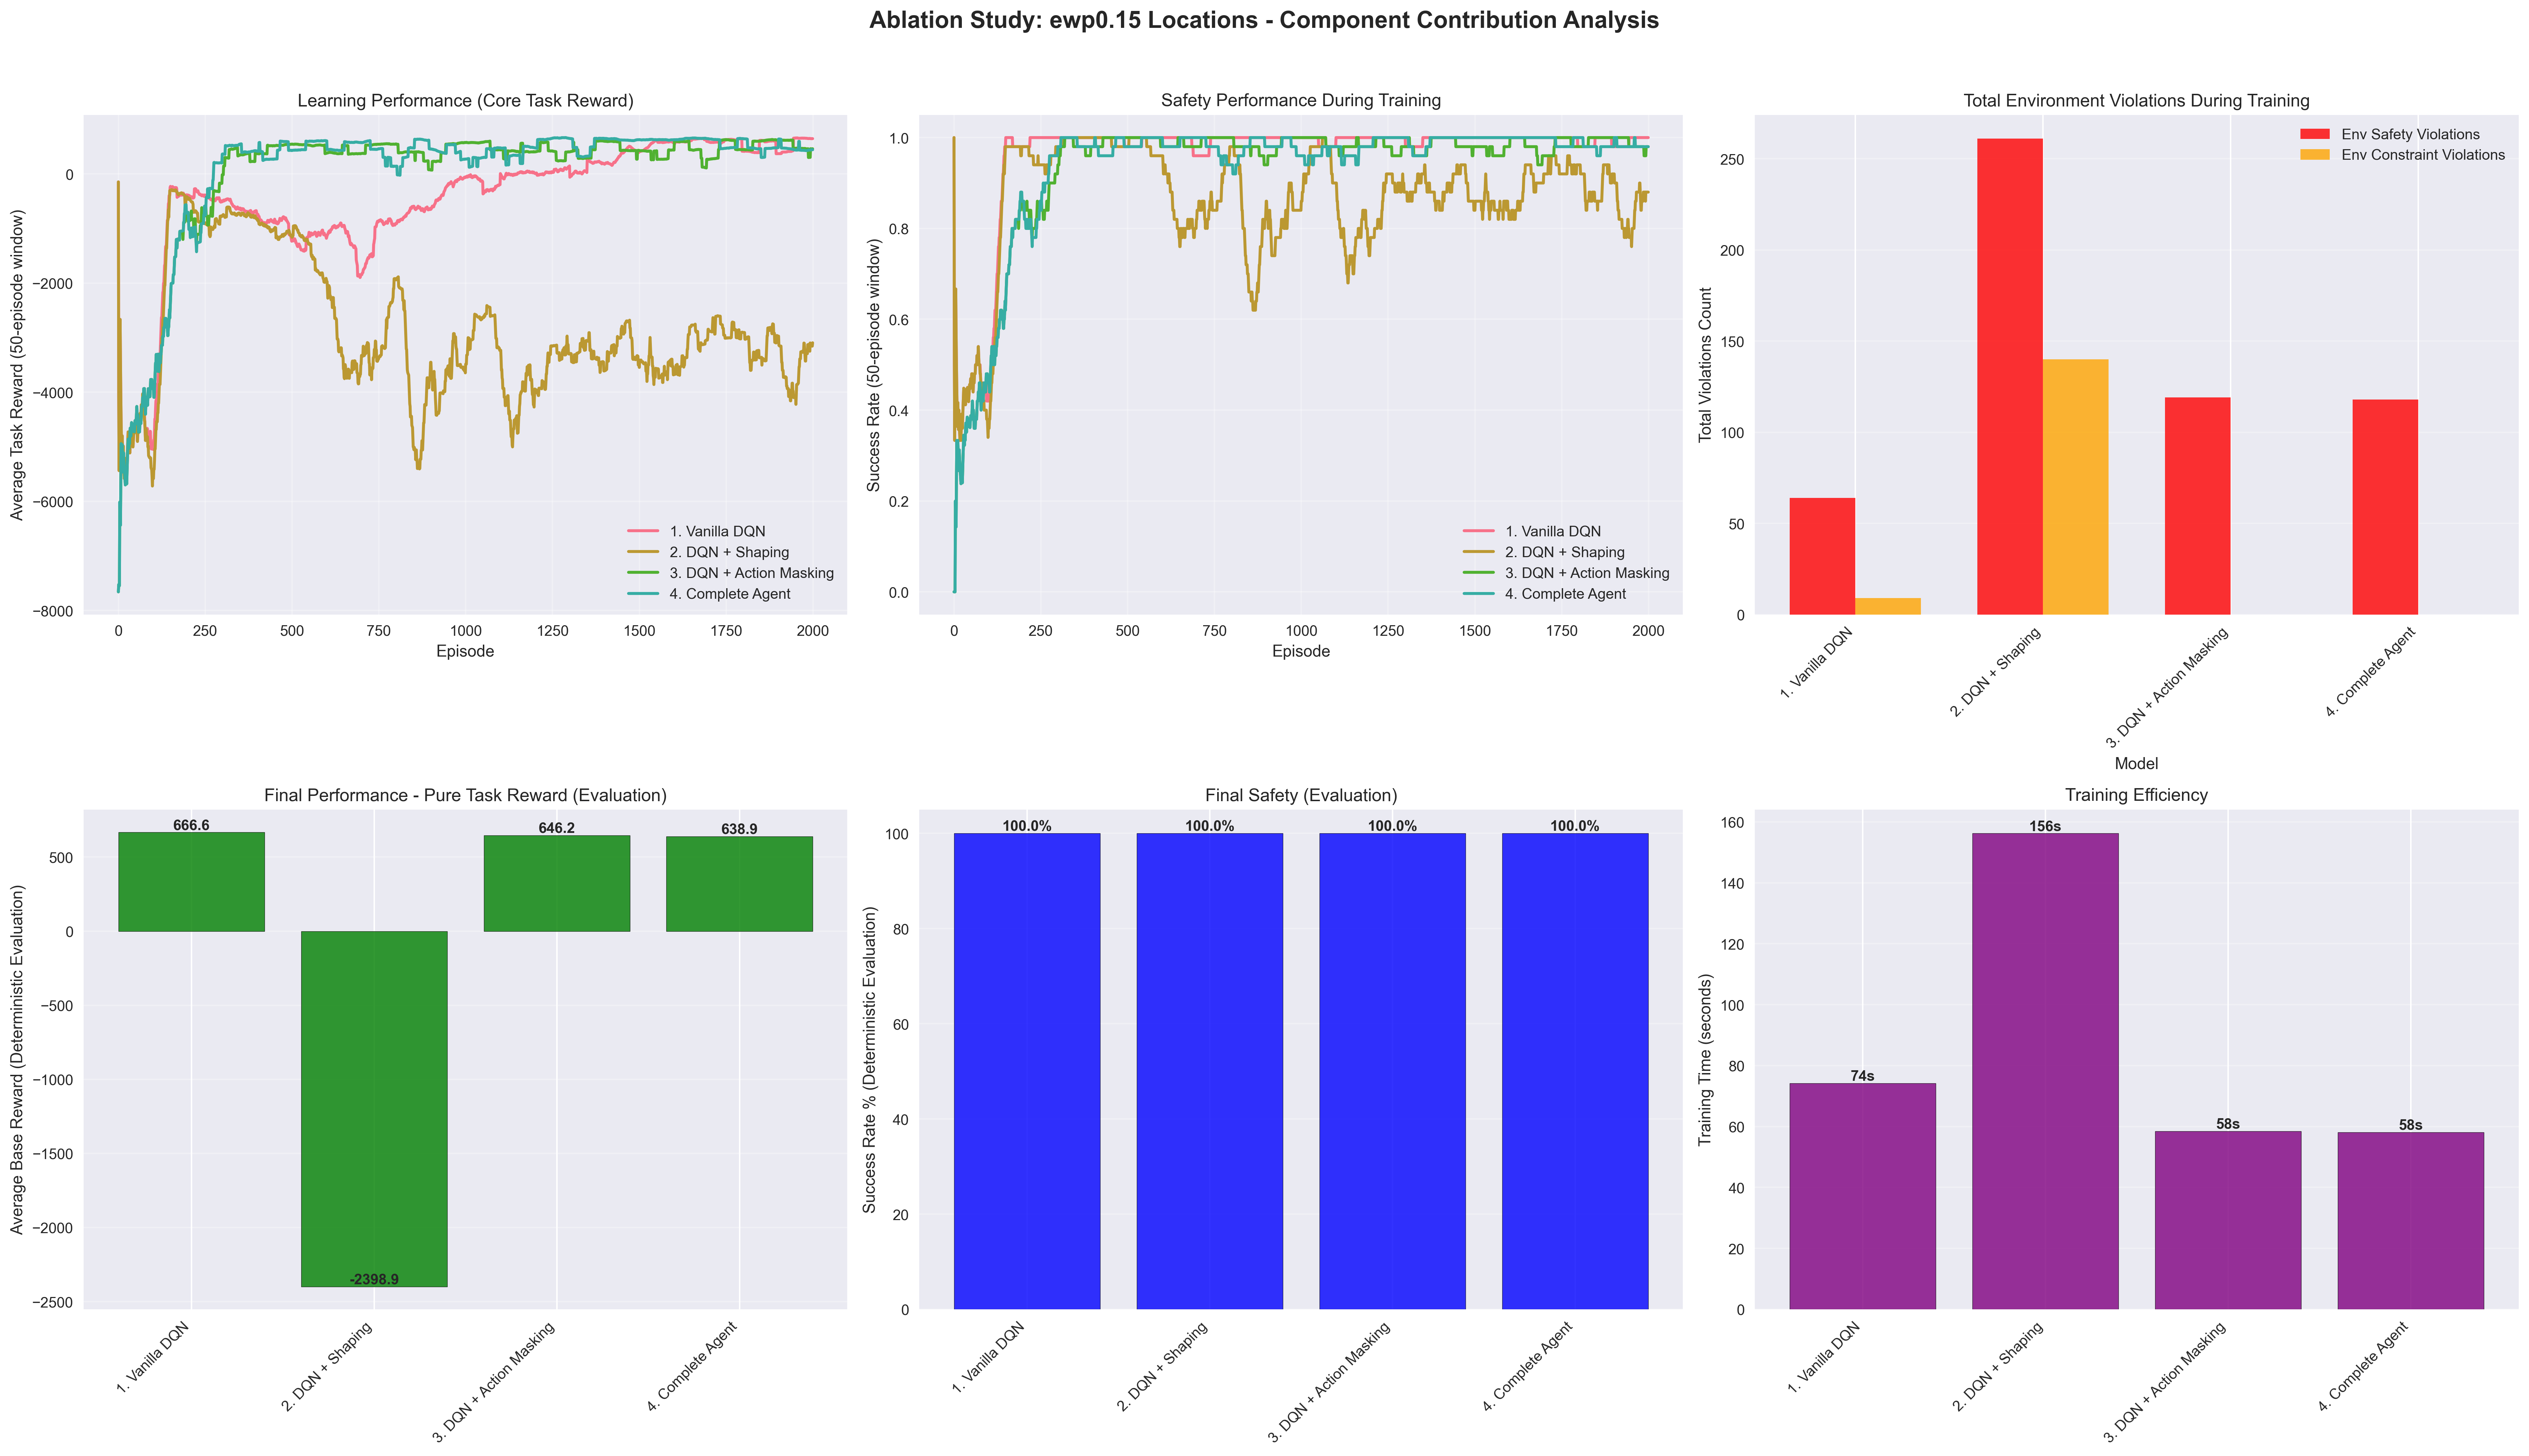

Data behind this chart, as committed beside it:
Model, Action Mask, Reward Shaping, Eval Base Reward, Eval Total Reward, Eval Success Rate (%), Training Final Reward (Last 100), Training Final Success (%) (Last 100), Training Time (s), Total Env Safety Violations, Total Env Constraint Violations
1. Vanilla DQN, False, False, 666.6, 666.6, 100.0, 653, 100.0, 74.2, 64, 9
2. DQN + Shaping, False, True, -2399, -2279, 100.0, -3505, 83.0, 156.2, 261, 140
3. DQN + Action Masking, True, False, 646.2, 646.2, 100.0, 466.5, 98.0, 58.5, 119, 0
4. Complete Agent, True, True, 638.9, 644.8, 100.0, 449.2, 98.0, 58.2, 118, 0
